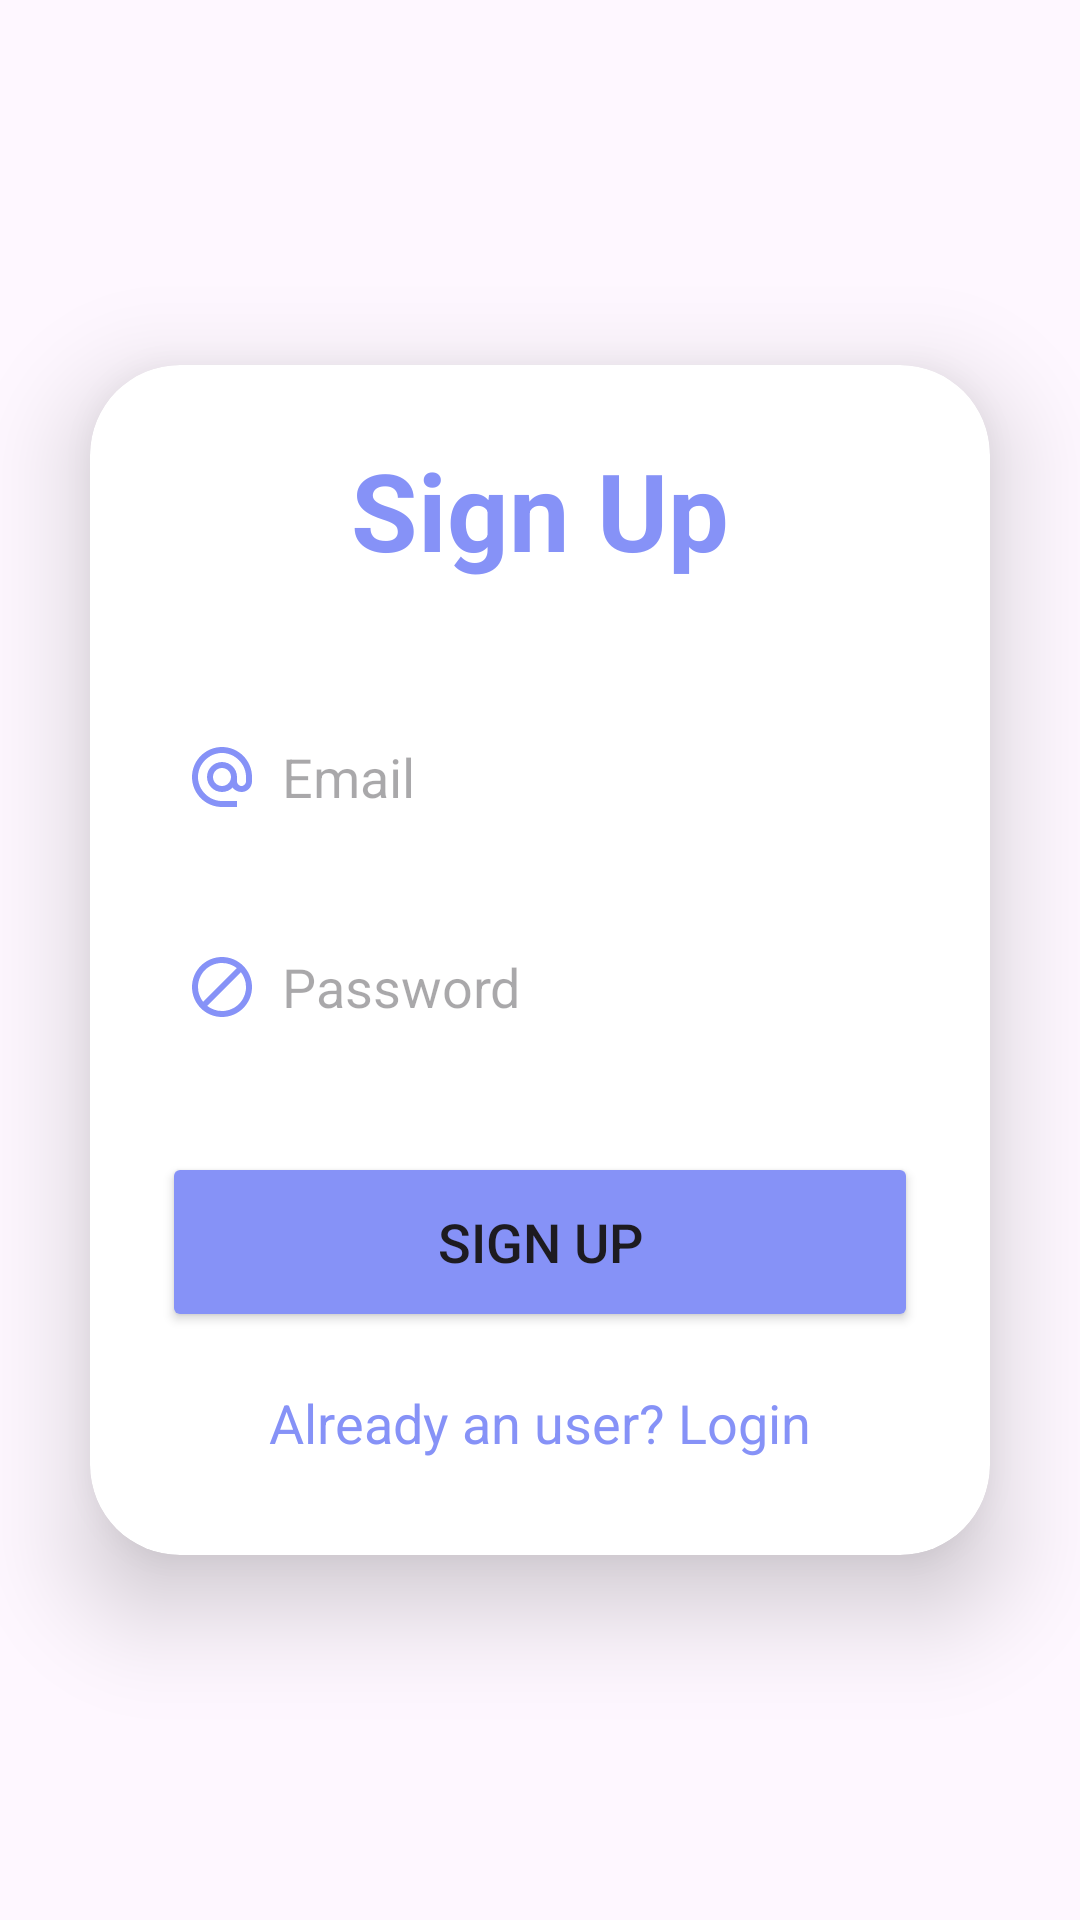

Reconstruct the res/layout file that produces this screen, plus the resources it refers to.
<!-- AndroidManifest.xml: application theme Theme.StudentLoanApp -->
<!-- res/layout/activity_sign_up.xml -->
<?xml version="1.0" encoding="utf-8"?>
<LinearLayout
    xmlns:android="http://schemas.android.com/apk/res/android"
    xmlns:app="http://schemas.android.com/apk/res-auto"
    xmlns:tools="http://schemas.android.com/tools"
    android:backgroundTint="@color/background"
    android:layout_width="match_parent"
    android:layout_height="match_parent"
    android:orientation="vertical"
    android:gravity="center"
    tools:context=".SignUpActivity">

    <androidx.cardview.widget.CardView
        android:layout_width="match_parent"
        android:layout_height="wrap_content"
        android:layout_margin="30dp"
        app:cardCornerRadius="30dp"
        app:cardElevation="20dp">

        <LinearLayout
            android:layout_width="match_parent"
            android:layout_height="wrap_content"
            android:orientation="vertical"
            android:layout_gravity="center_horizontal"
            android:padding="24dp"
            android:background="@drawable/custom_edittext">

            <TextView
                android:layout_width="match_parent"
                android:layout_height="wrap_content"
                android:text="Sign Up"
                android:textSize="36sp"
                android:textAlignment="center"
                android:textStyle="bold"
                android:textColor="@color/lavender"/>

            <EditText
                android:layout_width="match_parent"
                android:layout_height="50dp"
                android:id="@+id/signup_email"
                android:background="@drawable/custom_edittext"
                android:layout_marginTop="40dp"
                android:padding="8dp"
                android:hint="Email"
                android:drawableLeft="@drawable/baseline_alternate_email_24"
                android:drawablePadding="8dp"
                android:textColor="@color/black"/>

            <EditText
                android:layout_width="match_parent"
                android:layout_height="50dp"
                android:id="@+id/signup_password"
                android:background="@drawable/custom_edittext"
                android:inputType="textPassword"
                android:layout_marginTop="20dp"
                android:padding="8dp"
                android:hint="Password"
                android:drawableLeft="@drawable/baseline_lock_24"
                android:drawablePadding="8dp"
                android:textColor="@color/black"/>

            <Button
                android:layout_width="match_parent"
                android:layout_height="60dp"
                android:text="Sign Up"
                android:id="@+id/signup_button"
                android:textSize="18sp"
                android:layout_marginTop="30dp"
                android:backgroundTint="@color/lavender"
                app:cornerRadius = "20dp"/>

            <TextView
                android:layout_width="wrap_content"
                android:layout_height="wrap_content"
                android:id="@+id/loginRedirectText"
                android:text="Already an user? Login"
                android:layout_gravity="center"
                android:padding="8dp"
                android:layout_marginTop="10dp"
                android:textColor="@color/lavender"
                android:textSize="18sp"/>

        </LinearLayout>

    </androidx.cardview.widget.CardView>

</LinearLayout>
<!-- resources referenced by this layout -->
<resources>
  <color name="background">#F0F6F0</color>
  <color name="black">#FF000000</color>
  <color name="lavender">#8692f7</color>
  <!-- drawable baseline_alternate_email_24 (drawable) -->
  <vector xmlns:android="http://schemas.android.com/apk/res/android" android:height="24dp" android:tint="#8692f7" android:viewportHeight="24" android:viewportWidth="24" android:width="24dp">
        
      <path android:fillColor="@android:color/white" android:pathData="M12,2C6.48,2 2,6.48 2,12s4.48,10 10,10h5v-2h-5c-4.34,0 -8,-3.66 -8,-8s3.66,-8 8,-8 8,3.66 8,8v1.43c0,0.79 -0.71,1.57 -1.5,1.57s-1.5,-0.78 -1.5,-1.57L17,12c0,-2.76 -2.24,-5 -5,-5s-5,2.24 -5,5 2.24,5 5,5c1.38,0 2.64,-0.56 3.54,-1.47 0.65,0.89 1.77,1.47 2.96,1.47 1.97,0 3.5,-1.6 3.5,-3.57L22,12c0,-5.52 -4.48,-10 -10,-10zM12,15c-1.66,0 -3,-1.34 -3,-3s1.34,-3 3,-3 3,1.34 3,3 -1.34,3 -3,3z"/>
      
  </vector>
  <!-- drawable baseline_lock_24 (drawable) -->
  <vector xmlns:android="http://schemas.android.com/apk/res/android" android:height="24dp" android:tint="#8692f7" android:viewportHeight="24" android:viewportWidth="24" android:width="24dp">
        
      <path android:fillColor="@android:color/white" android:pathData="M12,2C6.48,2 2,6.48 2,12s4.48,10 10,10 10,-4.48 10,-10S17.52,2 12,2zM4,12c0,-4.42 3.58,-8 8,-8 1.85,0 3.55,0.63 4.9,1.69L5.69,16.9C4.63,15.55 4,13.85 4,12zM12,20c-1.85,0 -3.55,-0.63 -4.9,-1.69L18.31,7.1C19.37,8.45 20,10.15 20,12c0,4.42 -3.58,8 -8,8z"/>
      
  </vector>
  <style name="Theme.StudentLoanApp" parent="Base.Theme.StudentLoanApp" />
  <style name="Base.Theme.StudentLoanApp" parent="Theme.Material3.DayNight.NoActionBar">
          
          
      </style>
</resources>
